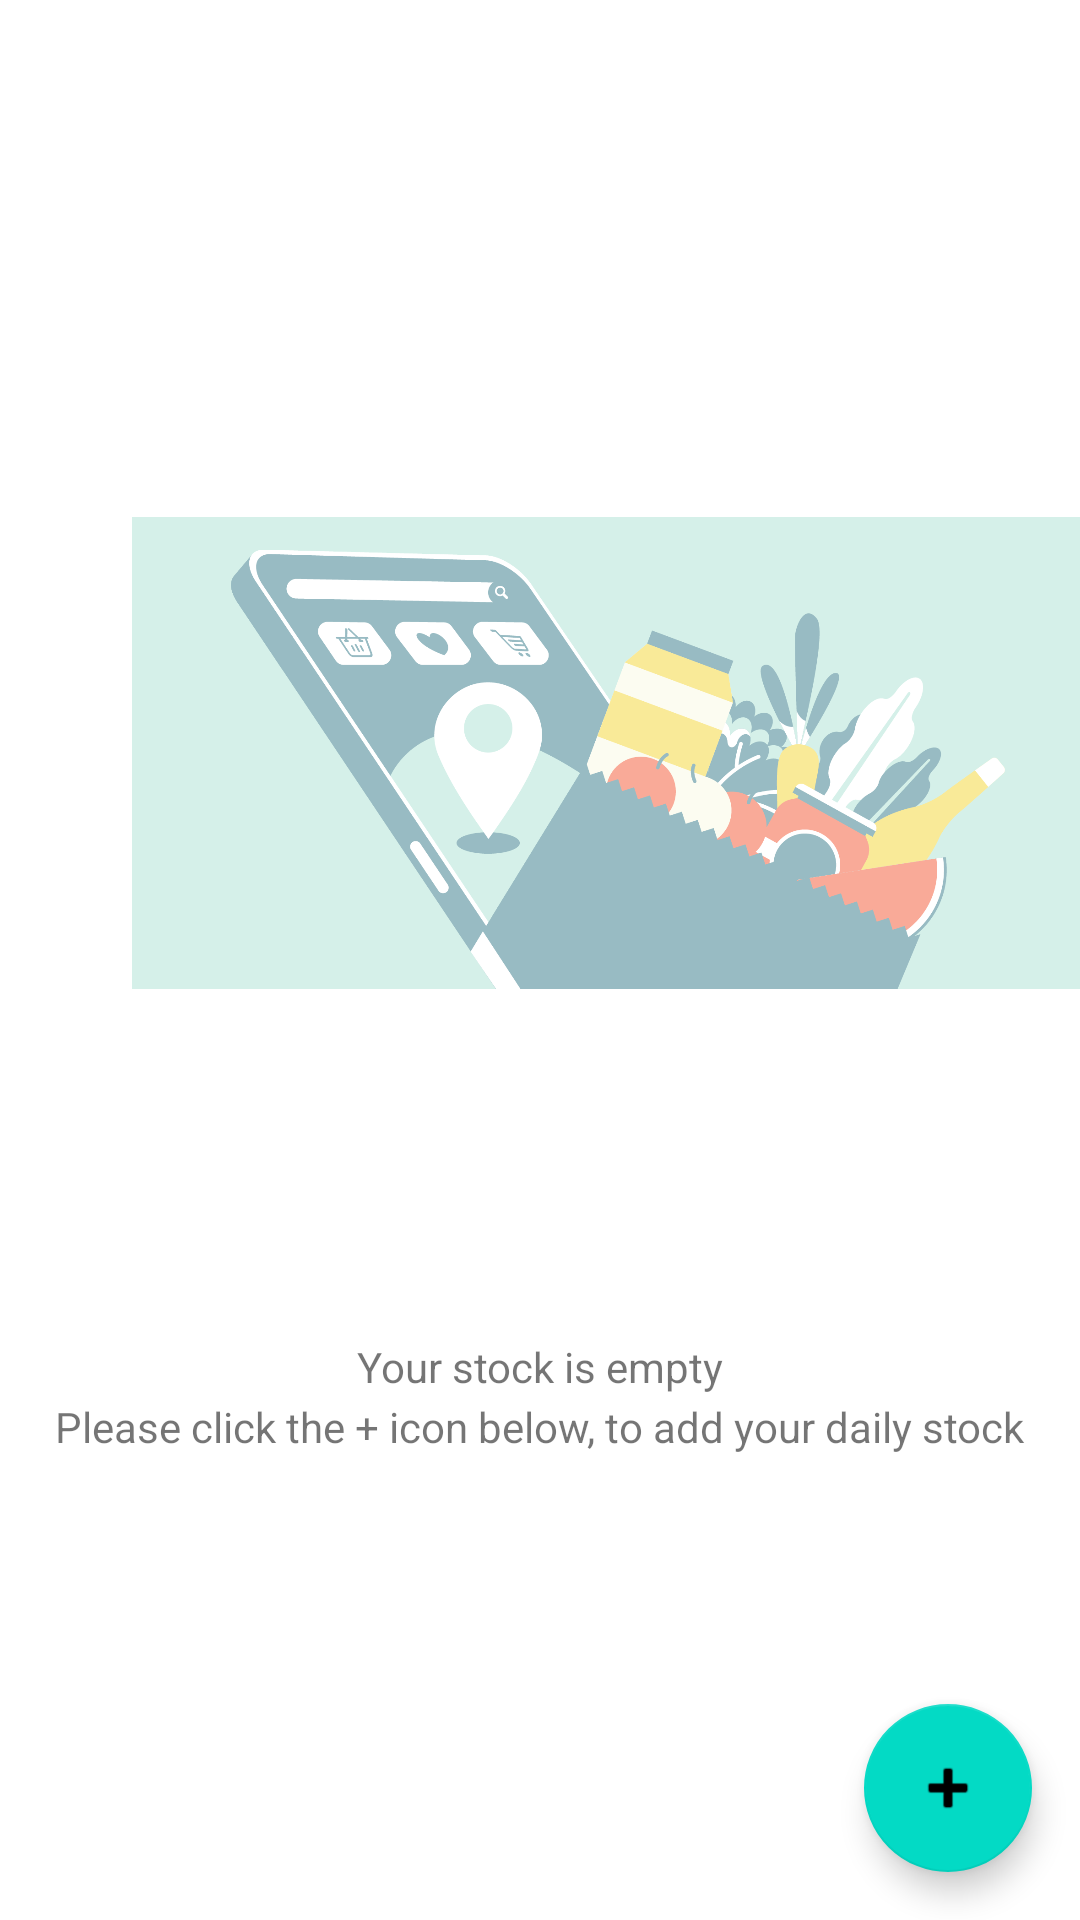

Reconstruct the res/layout file that produces this screen, plus the resources it refers to.
<!-- AndroidManifest.xml: activity theme Theme.SalesRep.NoActionBar -->
<!-- res/layout/activity_view_stock.xml -->
<?xml version="1.0" encoding="utf-8"?>
<androidx.constraintlayout.widget.ConstraintLayout xmlns:android="http://schemas.android.com/apk/res/android"
    xmlns:app="http://schemas.android.com/apk/res-auto"
    xmlns:tools="http://schemas.android.com/tools"
    android:layout_width="match_parent"
    android:layout_height="match_parent"
    tools:context=".activities.ViewStockActivity">

    <ImageView
        android:id="@+id/iv_stock"
        android:layout_width="318dp"
        android:layout_height="286dp"
        android:layout_marginStart="44dp"
        android:layout_marginTop="108dp"
        android:alpha="0.4"
        android:background="@drawable/shape"
        app:layout_constraintStart_toStartOf="parent"
        app:layout_constraintTop_toTopOf="parent"
        app:srcCompat="@drawable/stock"/>

    <TextView
        android:id="@+id/tv_note1"
        android:layout_width="wrap_content"
        android:layout_height="26dp"
        android:layout_marginTop="52dp"
        android:text="Your stock is empty"
        app:layout_constraintEnd_toEndOf="parent"
        app:layout_constraintStart_toStartOf="parent"
        app:layout_constraintTop_toBottomOf="@+id/iv_stock" />

    <TextView
        android:id="@+id/tv_note2"
        android:layout_width="wrap_content"
        android:layout_height="26dp"
        android:layout_marginTop="72dp"
        android:text="Please click the + icon below, to add your daily stock"
        app:layout_constraintEnd_toEndOf="parent"
        app:layout_constraintStart_toStartOf="parent"
        app:layout_constraintTop_toBottomOf="@+id/iv_stock" />

    <com.google.android.material.floatingactionbutton.FloatingActionButton
        android:id="@+id/btn_plus"
        android:layout_width="wrap_content"
        android:layout_height="wrap_content"
        android:layout_gravity="bottom|right"
        android:layout_margin="16dp"
        android:layout_marginEnd="28dp"
        android:layout_marginBottom="36dp"
        android:contentDescription="btn_add"
        app:layout_constraintBottom_toBottomOf="parent"
        app:layout_constraintEnd_toEndOf="parent"
        app:srcCompat="@android:drawable/ic_input_add" />



</androidx.constraintlayout.widget.ConstraintLayout>
<!-- resources referenced by this layout -->
<resources>
  <!-- drawable shape (drawable) -->
  <?xml version="1.0" encoding="utf-8"?>
  <shape xmlns:android="http://schemas.android.com/apk/res/android"
      android:shape="rectangle">
  
          <stroke
              android:width="0dp"
              android:color="@color/black"/>
  
          <corners android:radius="10dp"/>
  
  
  </shape>
  <!-- drawable stock: png bitmap (drawable, 117443 bytes) -->
  <style name="Theme.SalesRep.NoActionBar">
          <item name="windowActionBar">false</item>
          <item name="windowNoTitle">true</item>
      </style>
  <color name="black">#FF000000</color>
</resources>
